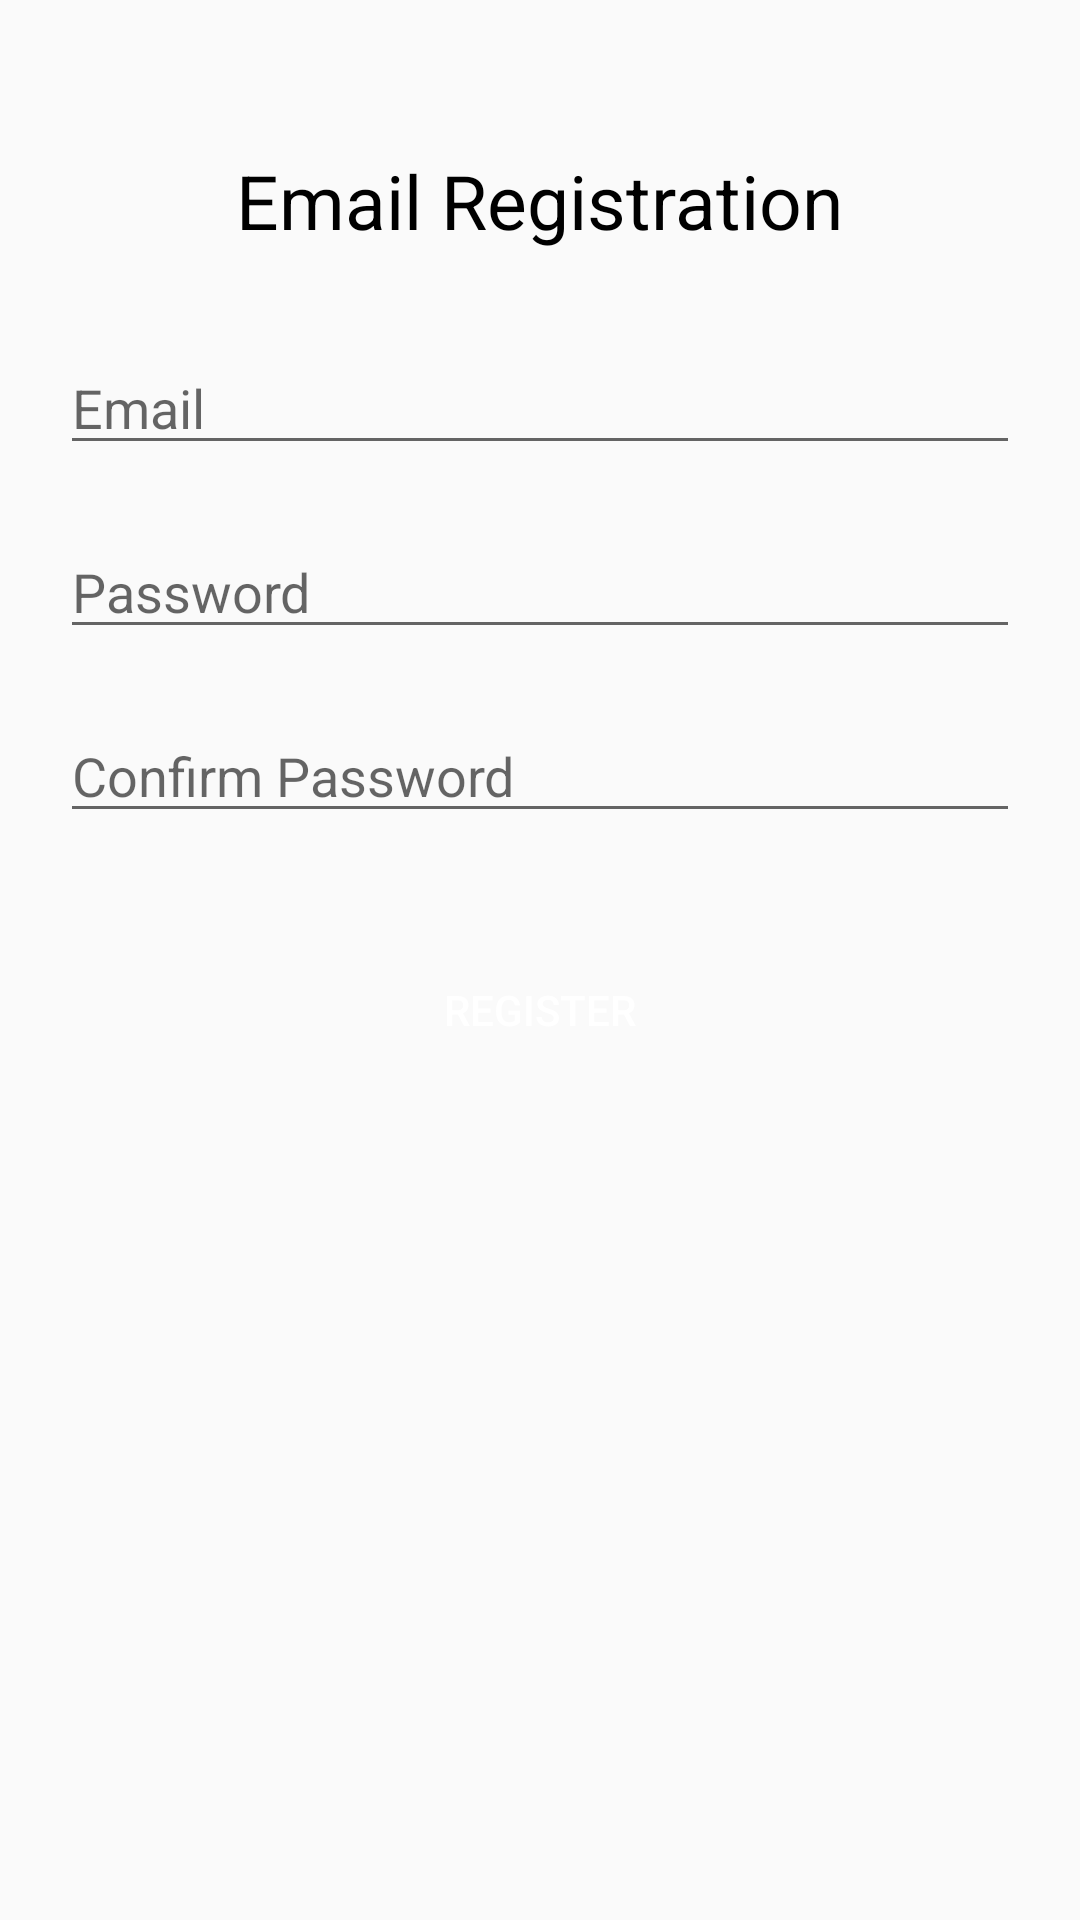

Reconstruct the res/layout file that produces this screen, plus the resources it refers to.
<!-- AndroidManifest.xml: application theme AppTheme -->
<!-- res/layout/activity_register.xml -->
<RelativeLayout xmlns:android="http://schemas.android.com/apk/res/android"
    android:layout_width="match_parent"
    android:layout_height="match_parent">

    <ScrollView
        android:layout_width="match_parent"
        android:layout_height="match_parent">

        <RelativeLayout
            android:layout_width="match_parent"
            android:layout_height="wrap_content">


            <RelativeLayout
                android:id="@+id/relLayout1"
                android:layout_width="match_parent"
                android:layout_height="match_parent"
                android:padding="20dp">

                <TextView
                    android:id="@+id/textEmailReg"
                    android:layout_width="wrap_content"
                    android:layout_height="wrap_content"
                    android:layout_centerHorizontal="true"
                    android:layout_marginTop="30dp"
                    android:text="@string/email_registration"
                    android:textColor="@color/Black"
                    android:textSize="25sp" />


                <EditText
                    android:id="@+id/input_email"
                    android:layout_width="match_parent"
                    android:layout_height="wrap_content"
                    android:layout_below="@+id/textEmailReg"
                    android:layout_marginTop="30dp"
                    android:hint="@string/prompt_email"
                    android:inputType="textEmailAddress" />


                <EditText
                    android:id="@+id/input_password"
                    android:layout_width="match_parent"
                    android:layout_height="wrap_content"
                    android:layout_below="@+id/input_email"
                    android:layout_marginTop="20dp"
                    android:hint="@string/password"
                    android:inputType="textPassword" />

                <EditText
                    android:id="@+id/input_confirm_password"
                    android:layout_width="match_parent"
                    android:layout_height="wrap_content"
                    android:layout_below="@+id/input_password"
                    android:layout_marginTop="20dp"
                    android:hint="@string/confirm_password"
                    android:inputType="textPassword" />

                <android.support.v7.widget.AppCompatButton
                    android:id="@+id/btn_register"
                    android:layout_width="match_parent"
                    android:layout_height="wrap_content"
                    android:layout_below="@+id/input_confirm_password"
                    android:layout_marginTop="35dp"
                    android:background="@drawable/theme_button"
                    android:text="@string/register"
                    android:textColor="@color/White" />

            </RelativeLayout>


        </RelativeLayout>
    </ScrollView>

    <ProgressBar
        android:id="@+id/progressBar"
        android:layout_width="wrap_content"
        android:layout_height="wrap_content"
        android:layout_centerHorizontal="true"
        android:layout_marginTop="120dp"
        android:visibility="invisible" />

</RelativeLayout>
<!-- resources referenced by this layout -->
<resources>
  <color name="Black">#000 </color>
  <color name="White">#fff</color>
  <string name="confirm_password">Confirm Password</string>
  <string name="email_registration">Email Registration</string>
  <string name="password">Password</string>
  <string name="prompt_email">Email</string>
  <string name="register">Register</string>
  <style name="AppTheme" parent="Theme.AppCompat.Light.DarkActionBar">
          
          <item name="colorPrimary">@color/colorPrimary</item>
          <item name="colorPrimaryDark">@color/colorPrimaryDark</item>
          <item name="colorAccent">@color/colorAccent</item>
      </style>
  <color name="colorPrimary">#673AB7</color>
  <color name="colorPrimaryDark">#512DA8</color>
  <color name="colorAccent">#FF4081</color>
</resources>
